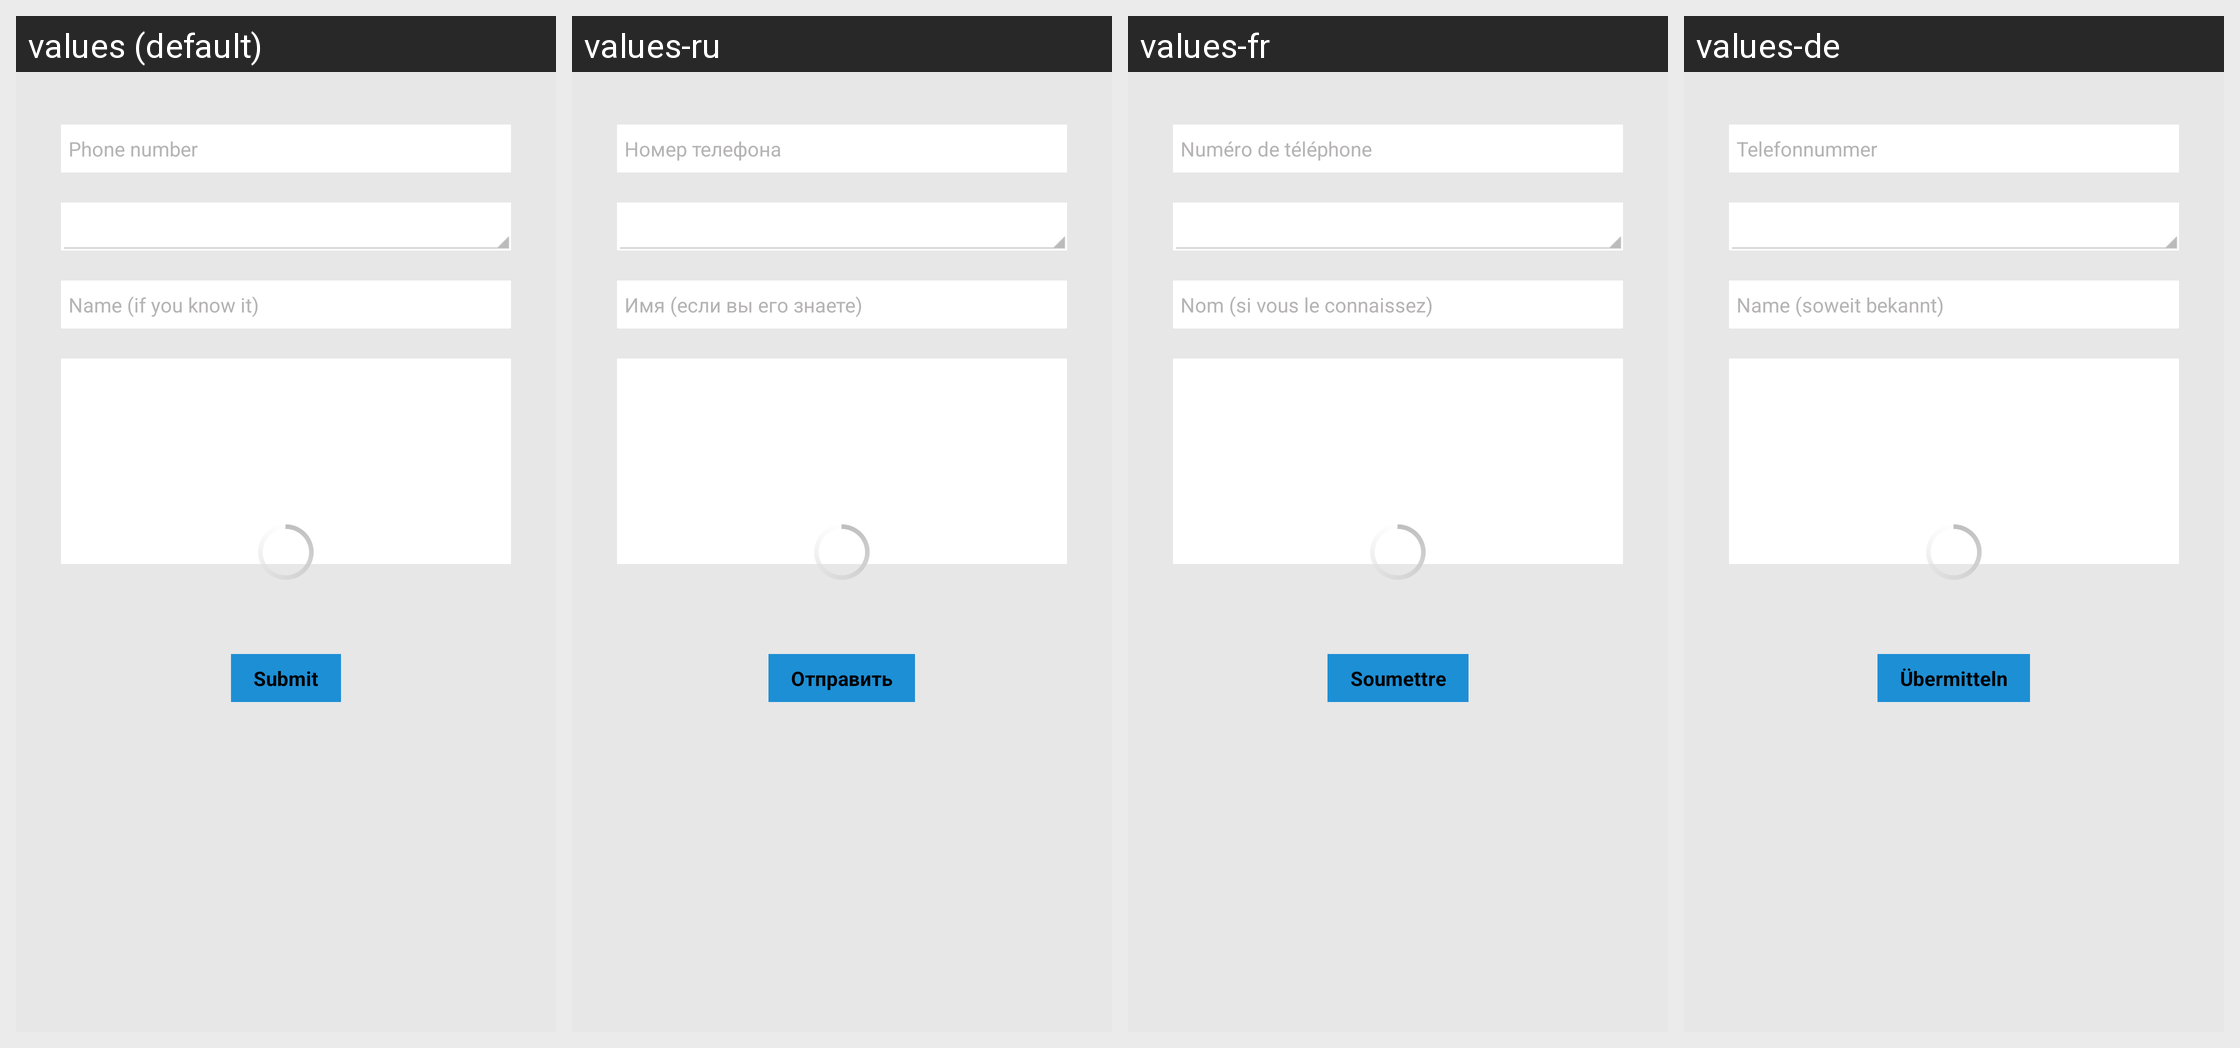

This grid shows one Android layout under several languages. Give, for every string resource on the screen, its name, the default text and each shown locale's text.
Android screen res/layout/fragment_edit_listentry.xml rendered under 4 locales, left to right: values (default), values-ru, values-fr, values-de. Device: Nexus 5 (rendered at 1080×1920; each locale shown at half size, 540×960, under a caption strip naming it); theme AppTheme.
Other locales in the repository, not shown: values-cn, values-es, values-pt.
Strings drawn on this screen, with the default value and each locale's value (text and hints the layout hard-codes, and strings that could not be matched under every locale, appear in the picture but are not listed):

number
  values: Phone number
  values-ru: Номер телефона
  values-fr: Numéro de téléphone
  values-de: Telefonnummer

name
  values: Name (if you know it)
  values-ru: Имя (если вы его знаете)
  values-fr: Nom (si vous le connaissez)
  values-de: Name (soweit bekannt)

submit
  values: Submit
  values-ru: Отправить
  values-fr: Soumettre
  values-de: Übermitteln
